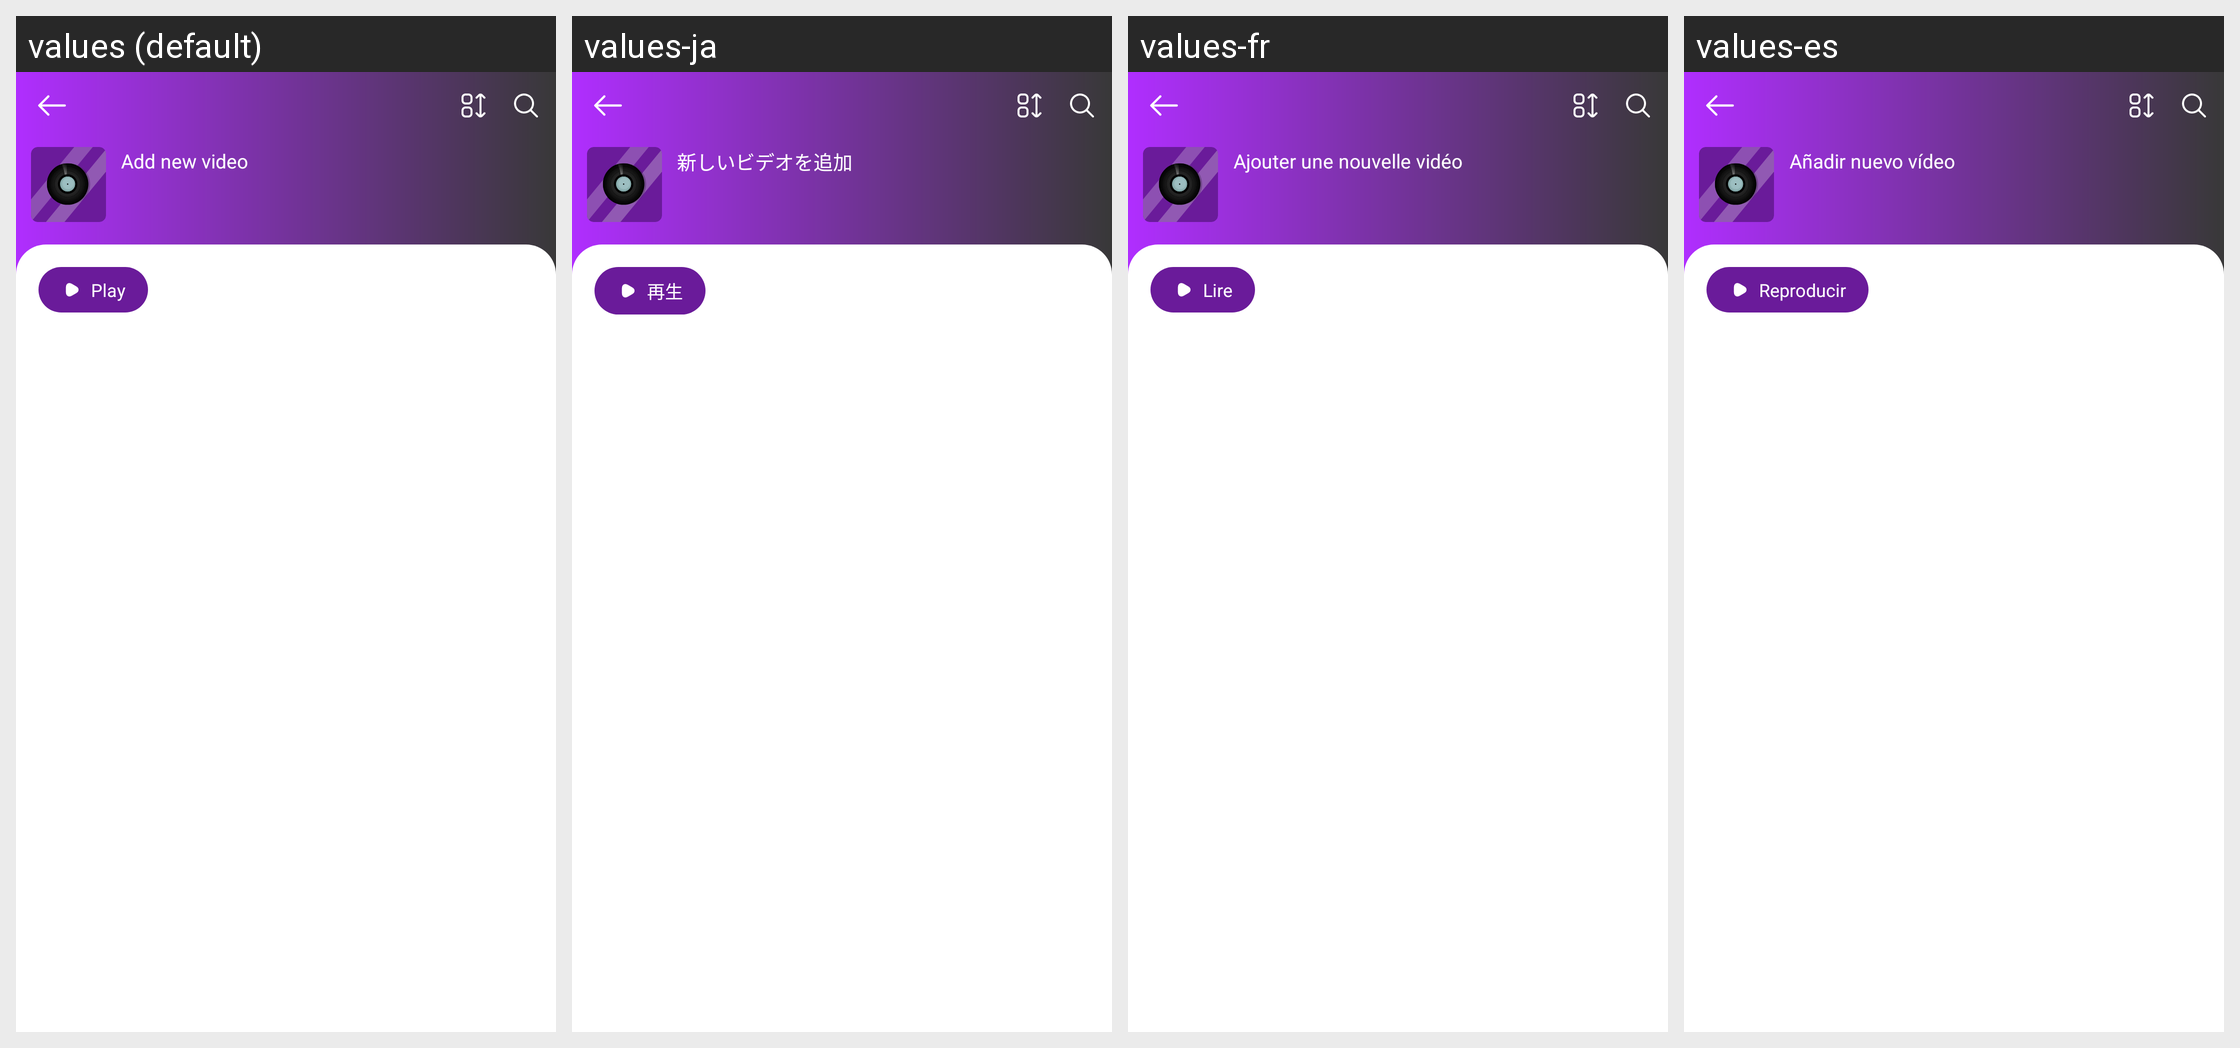

The same Android screen rendered under several of its app's locales, left to right. List the strings drawn on it with the default value and each locale's translation.
Android screen res/layout/dialog_fragment_music_album.xml rendered under 4 locales, left to right: values (default), values-ja, values-fr, values-es. Device: Nexus 5 (rendered at 1080×1920; each locale shown at half size, 540×960, under a caption strip naming it); theme AppTheme.
Other locales in the repository, not shown: values-de, values-hi, values-it, values-ru, values-zh.
Strings drawn on this screen, with the default value and each locale's value (text and hints the layout hard-codes, and strings that could not be matched under every locale, appear in the picture but are not listed):

add_new_video
  values: Add new video
  values-ja: 新しいビデオを追加
  values-fr: Ajouter une nouvelle vidéo
  values-es: Añadir nuevo vídeo

play
  values: Play
  values-ja: 再生
  values-fr: Lire
  values-es: Reproducir
